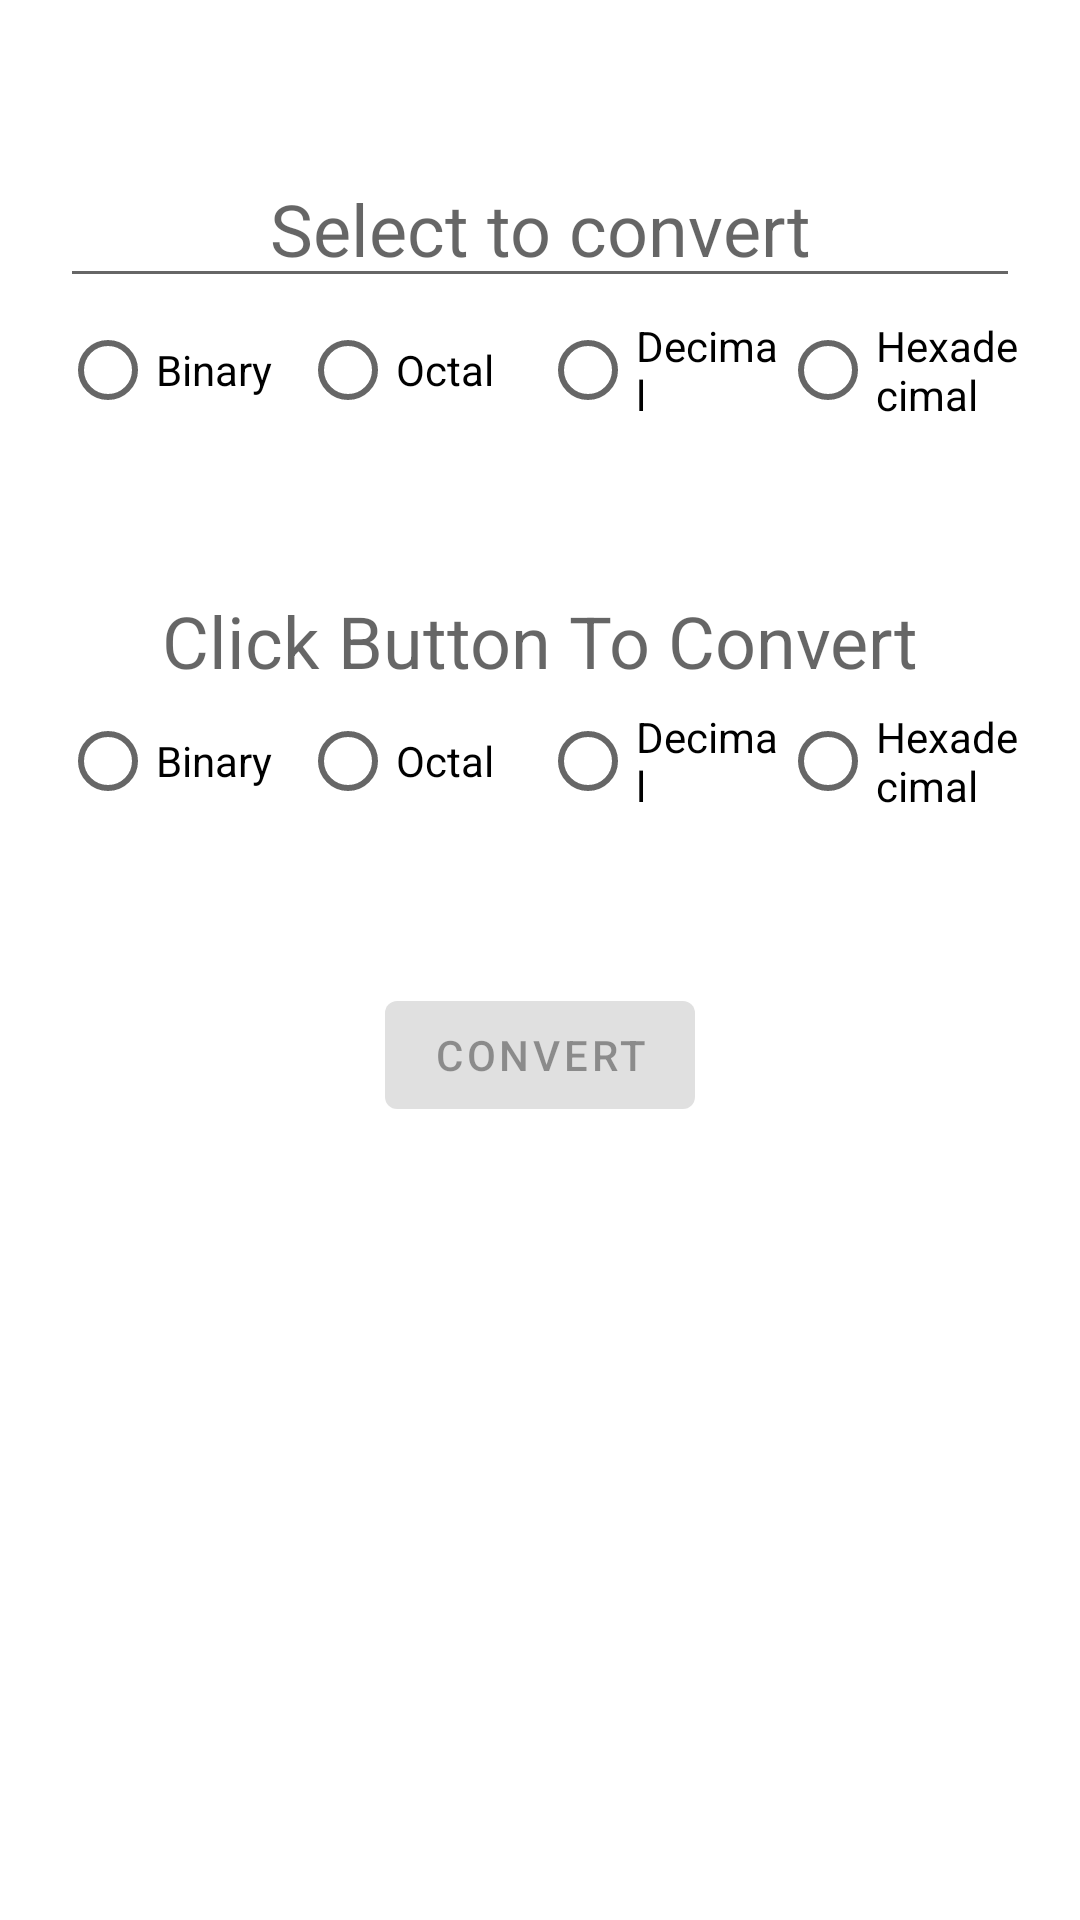

Layout XML and referenced resources for this Android screen:
<!-- AndroidManifest.xml: application theme Theme.NumbersConverterCalculator -->
<!-- res/layout/fragment_converter.xml -->
<?xml version="1.0" encoding="utf-8"?>
<LinearLayout xmlns:android="http://schemas.android.com/apk/res/android"
    android:layout_width="match_parent"
    android:layout_height="match_parent"
    android:orientation="vertical">

    <EditText
        android:id="@+id/et_input"
        android:layout_width="match_parent"
        android:layout_height="wrap_content"
        android:layout_marginHorizontal="20dp"
        android:layout_marginTop="50dp"
        android:digits=""
        android:textAlignment="center"
        android:hint="Select to convert"
        android:textColor="@color/black"
        android:textSize="24sp" />

    <RadioGroup
        android:id="@+id/rg_from"
        android:layout_width="match_parent"
        android:layout_height="wrap_content"
        android:layout_marginHorizontal="20dp"
        android:gravity="center"
        android:orientation="horizontal">

        <RadioButton
            android:layout_width="0dp"
            android:layout_height="wrap_content"
            android:layout_weight="1"
            android:text="Binary" />

        <RadioButton
            android:layout_width="0dp"
            android:layout_height="wrap_content"
            android:layout_weight="1"
            android:text="Octal" />

        <RadioButton
            android:layout_width="0dp"
            android:layout_height="wrap_content"
            android:layout_weight="1"
            android:text="Decimal" />

        <RadioButton
            android:layout_width="0dp"
            android:layout_height="wrap_content"
            android:layout_weight="1"
            android:text="Hexadecimal" />

    </RadioGroup>

    <TextView
        android:id="@+id/tv_convert_result"
        android:layout_width="match_parent"
        android:layout_height="wrap_content"
        android:layout_marginTop="50dp"
        android:hint="Click Button To Convert"
        android:textAlignment="center"
        android:textColor="@color/black"
        android:textSize="24sp" />

    <RadioGroup
        android:id="@+id/rg_to"
        android:layout_width="match_parent"
        android:layout_height="wrap_content"
        android:layout_marginHorizontal="20dp"
        android:gravity="center"
        android:orientation="horizontal">

        <RadioButton
            android:layout_width="0dp"
            android:layout_height="wrap_content"
            android:layout_weight="1"
            android:text="Binary" />

        <RadioButton
            android:layout_width="0dp"
            android:layout_height="wrap_content"
            android:layout_weight="1"
            android:text="Octal" />

        <RadioButton
            android:layout_width="0dp"
            android:layout_height="wrap_content"
            android:layout_weight="1"
            android:text="Decimal" />

        <RadioButton
            android:layout_width="0dp"
            android:layout_height="wrap_content"
            android:layout_weight="1"
            android:text="Hexadecimal" />

    </RadioGroup>

    <com.google.android.material.button.MaterialButton
        android:id="@+id/btn_convert"
        android:layout_width="wrap_content"
        android:layout_height="wrap_content"
        android:layout_gravity="center"
        android:enabled="false"
        android:layout_marginTop="50dp"
        android:text="Convert" />

</LinearLayout>
<!-- resources referenced by this layout -->
<resources>
  <color name="black">#FF000000</color>
  <style name="Theme.NumbersConverterCalculator" parent="Theme.MaterialComponents.DayNight.DarkActionBar">
          
          <item name="colorPrimary">@color/purple_500</item>
          <item name="colorPrimaryVariant">@color/purple_700</item>
          <item name="colorOnPrimary">@color/white</item>
          
          <item name="colorSecondary">@color/teal_200</item>
          <item name="colorSecondaryVariant">@color/teal_700</item>
          <item name="colorOnSecondary">@color/black</item>
          
          <item name="android:statusBarColor">?attr/colorPrimaryVariant</item>
          
      </style>
  <color name="purple_500">#FF6200EE</color>
  <color name="purple_700">#FF3700B3</color>
  <color name="white">#FFFFFFFF</color>
  <color name="teal_200">#FF03DAC5</color>
  <color name="teal_700">#FF018786</color>
</resources>
